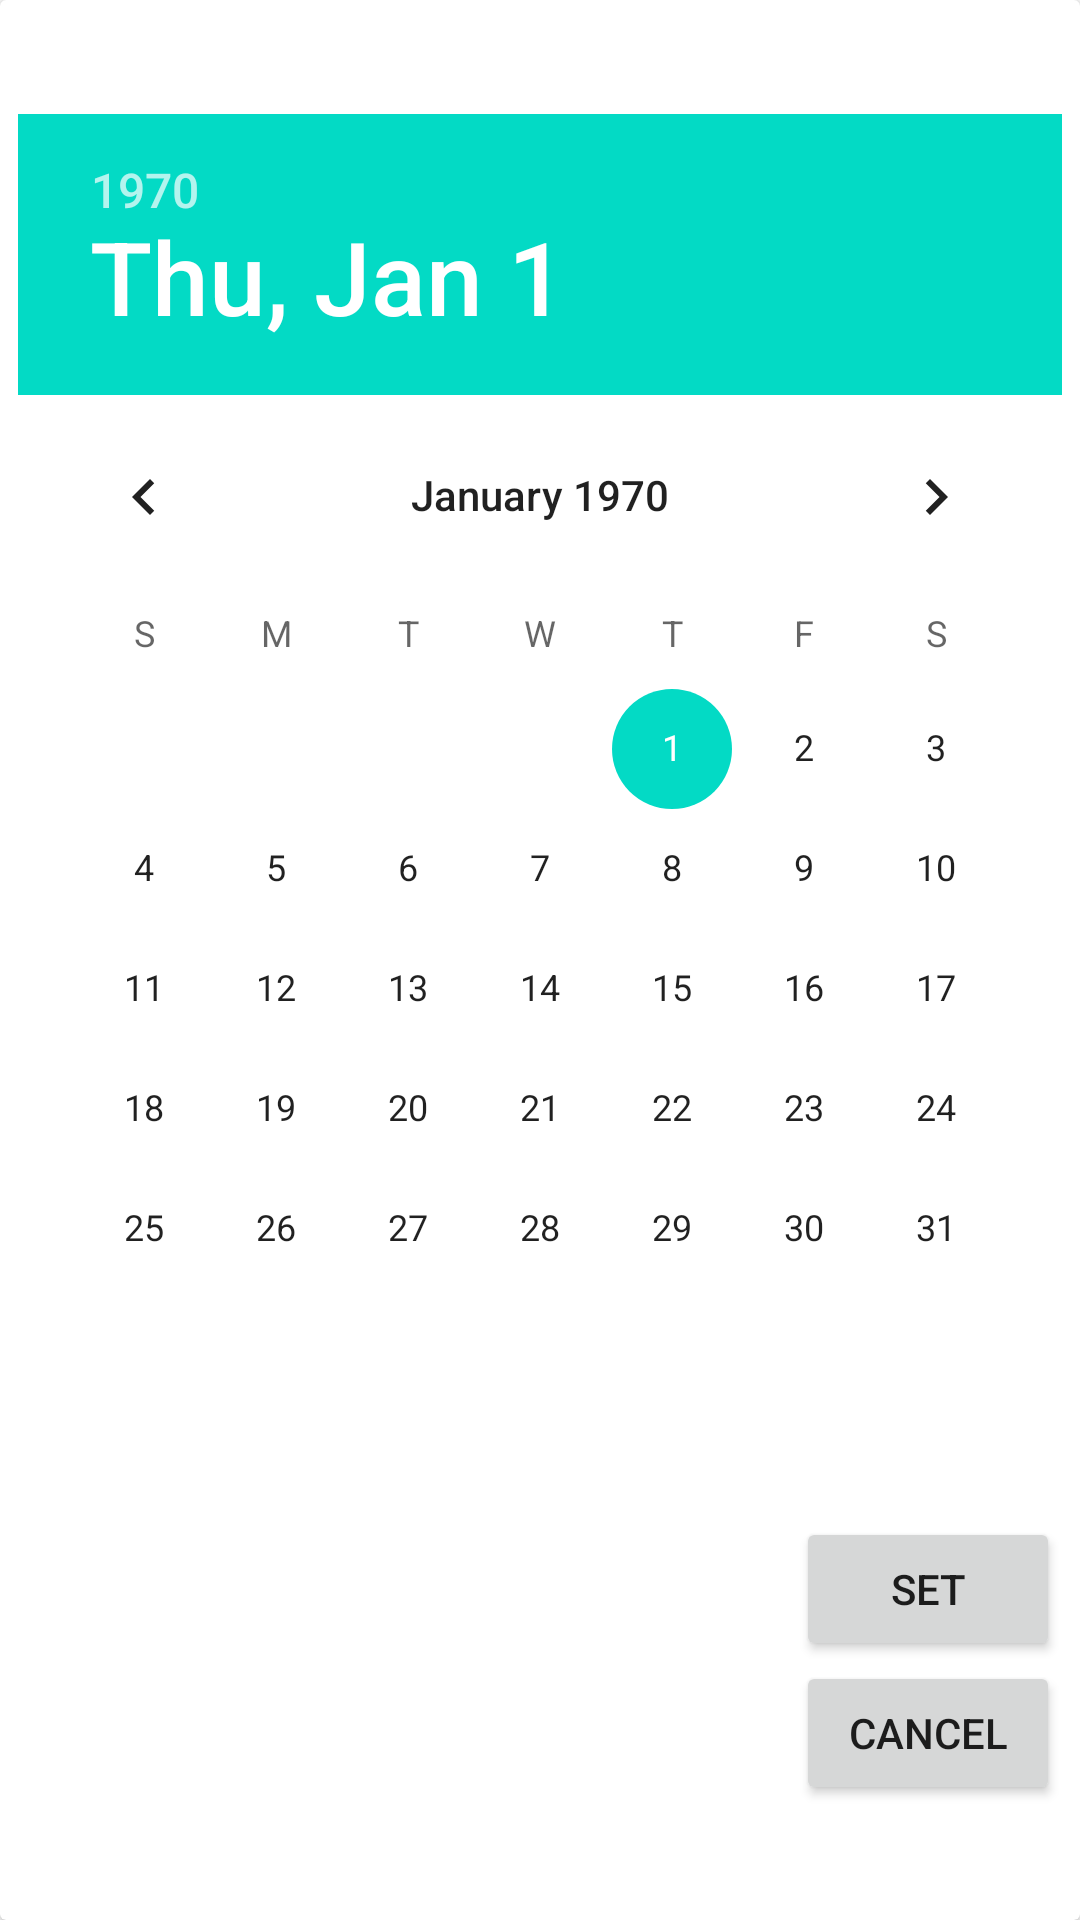

Layout XML and referenced resources for this Android screen:
<!-- AndroidManifest.xml: application theme Theme.NoteCatCam -->
<!-- res/layout/date_picker_popup.xml -->
<?xml version="1.0" encoding="utf-8"?>
<androidx.cardview.widget.CardView xmlns:android="http://schemas.android.com/apk/res/android"
    android:layout_width="match_parent"
    android:layout_height="match_parent"
    android:layout_gravity="center"

    >
<LinearLayout
    android:layout_width="match_parent"
    android:layout_height="match_parent"
    android:orientation="vertical"
    android:gravity="center_vertical"
    >

    <DatePicker
        android:id="@+id/datePicker"
        android:layout_width="wrap_content"
        android:layout_height="wrap_content"
        android:layout_gravity="center"
        android:layout_centerHorizontal="true"
        android:layout_marginBottom="36dp"

        />
    <Button
        android:id="@+id/set_date_btn"
        android:layout_width="wrap_content"
        android:layout_height="wrap_content"
        android:text="set"
        android:layout_gravity="right"
        android:layout_marginHorizontal="20px"

        />
    <Button
        android:id="@+id/cancel_date_btn"
        android:layout_width="wrap_content"
        android:layout_height="wrap_content"
        android:text="Cancel"
        android:layout_gravity="right"
        android:layout_marginHorizontal="20px"

        />

</LinearLayout>
</androidx.cardview.widget.CardView>
<!-- resources referenced by this layout -->
<resources>
  <style name="Theme.NoteCatCam" parent="Theme.MaterialComponents.DayNight.DarkActionBar">
          
          <item name="colorPrimary">@color/purple_500</item>
          <item name="colorPrimaryVariant">@color/purple_700</item>
          <item name="colorOnPrimary">@color/white</item>
          
          <item name="colorSecondary">@color/teal_200</item>
          <item name="colorSecondaryVariant">@color/teal_700</item>
          <item name="colorOnSecondary">@color/black</item>
          
          <item name="android:statusBarColor">?attr/colorPrimaryVariant</item>
          
      </style>
  <color name="purple_500">#FF6200EE</color>
  <color name="purple_700">#FF3700B3</color>
  <color name="white">#FFFFFFFF</color>
  <color name="teal_200">#FF03DAC5</color>
  <color name="teal_700">#FF018786</color>
  <color name="black">#FF000000</color>
</resources>
